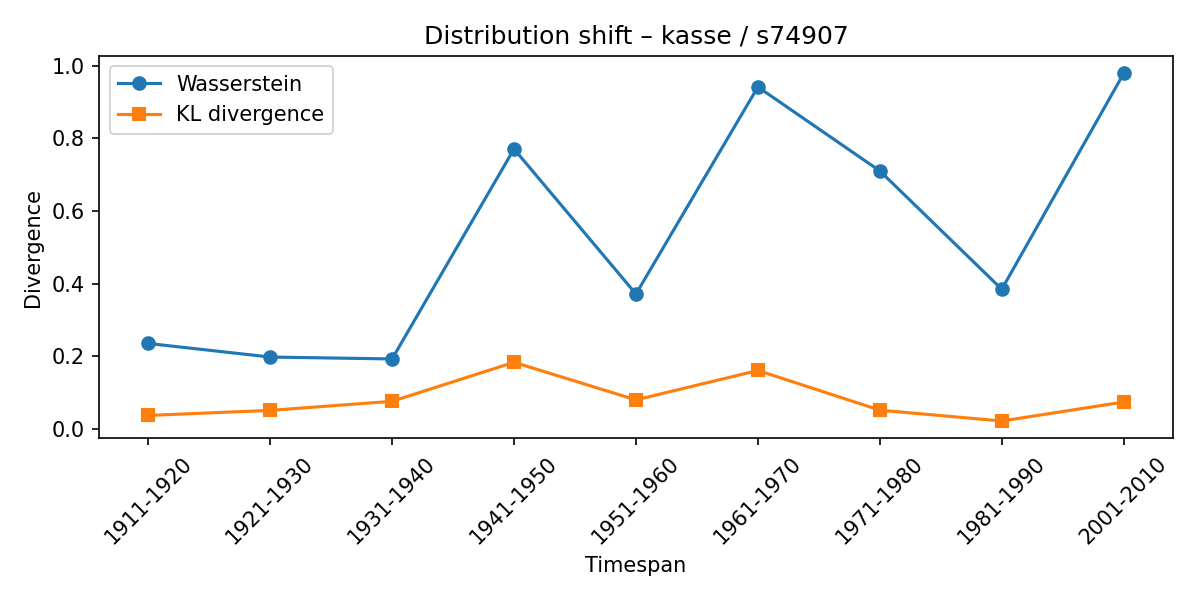

The table this chart was drawn from, first rows:
synset, lexeme, from_timespan, to_timespan, wasserstein, kl_divergence
s74907, kasse, 1901-1910, 1911-1920, 0.235, 0.03668
s74907, kasse, 1911-1920, 1921-1930, 0.1976, 0.05065
s74907, kasse, 1921-1930, 1931-1940, 0.1923, 0.07566
s74907, kasse, 1931-1940, 1941-1950, 0.7708, 0.1832
s74907, kasse, 1941-1950, 1951-1960, 0.3713, 0.07952
s74907, kasse, 1951-1960, 1961-1970, 0.9417, 0.1606
s74907, kasse, 1961-1970, 1971-1980, 0.7103, 0.05123
s74907, kasse, 1971-1980, 1981-1990, 0.3844, 0.02138
s74907, kasse, 1981-1990, 2001-2010, 0.9791, 0.07373
